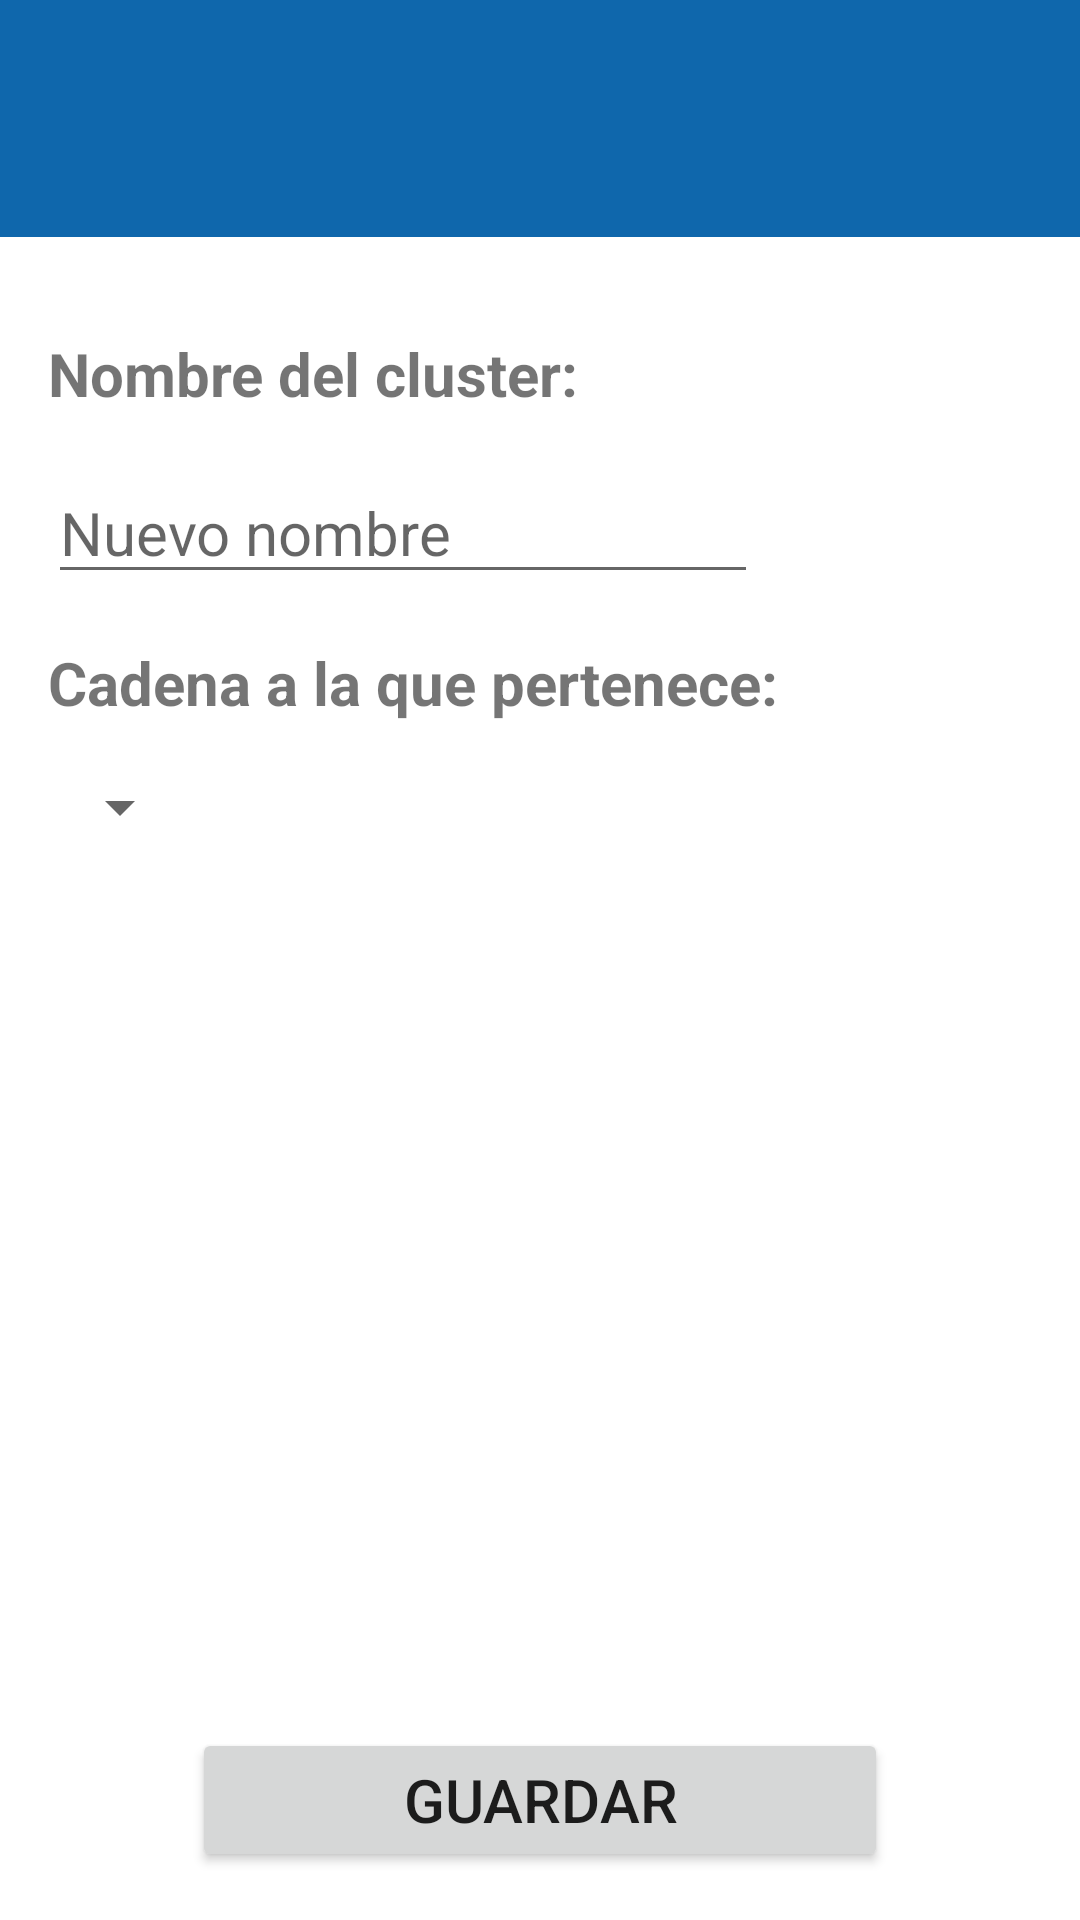

This screen was rendered from an Android layout file. Write that file and the resources it references.
<!-- AndroidManifest.xml: activity theme Theme.ProyectoInventario.NoActionBar -->
<!-- res/layout/activity_cluster_info_mod.xml -->
<?xml version="1.0" encoding="utf-8"?>
<androidx.constraintlayout.widget.ConstraintLayout xmlns:android="http://schemas.android.com/apk/res/android"
    xmlns:app="http://schemas.android.com/apk/res-auto"
    xmlns:tools="http://schemas.android.com/tools"
    android:layout_width="match_parent"
    android:layout_height="match_parent"
    tools:context=".ClusterInfoModActivity">

    <include
        android:id="@+id/include7"
        layout="@layout/fragment_header"
        android:layout_width="0dp"
        android:layout_height="wrap_content"
        app:layout_constraintEnd_toEndOf="parent"
        app:layout_constraintStart_toStartOf="parent"
        app:layout_constraintTop_toTopOf="parent" />

    <TextView
        android:id="@+id/textView8"
        android:layout_width="wrap_content"
        android:layout_height="wrap_content"
        android:layout_marginStart="16dp"
        android:layout_marginTop="32dp"
        android:text="Nombre del cluster:"
        android:textSize="20sp"
        android:textStyle="bold"
        app:layout_constraintStart_toStartOf="parent"
        app:layout_constraintTop_toBottomOf="@+id/include7" />

    <EditText
        android:id="@+id/editTextTextPersonName"
        android:layout_width="wrap_content"
        android:layout_height="wrap_content"
        android:layout_marginStart="16dp"
        android:layout_marginTop="16dp"
        android:ems="10"
        android:hint="Nuevo nombre"
        android:inputType="textPersonName"
        android:textSize="20sp"
        app:layout_constraintStart_toStartOf="parent"
        app:layout_constraintTop_toBottomOf="@+id/textView8" />

    <TextView
        android:id="@+id/textView9"
        android:layout_width="wrap_content"
        android:layout_height="wrap_content"
        android:layout_marginStart="16dp"
        android:layout_marginTop="16dp"
        android:text="Cadena a la que pertenece:"
        android:textSize="20sp"
        android:textStyle="bold"
        app:layout_constraintStart_toStartOf="parent"
        app:layout_constraintTop_toBottomOf="@+id/editTextTextPersonName" />

    <Button
        android:id="@+id/button10"
        android:layout_width="0dp"
        android:layout_height="wrap_content"
        android:layout_marginStart="64dp"
        android:layout_marginEnd="64dp"
        android:layout_marginBottom="16dp"
        android:text="Guardar"
        android:textSize="20sp"
        app:layout_constraintBottom_toBottomOf="parent"
        app:layout_constraintEnd_toEndOf="parent"
        app:layout_constraintStart_toStartOf="parent" />

    <Spinner
        android:id="@+id/spinner2"
        android:layout_width="wrap_content"
        android:layout_height="wrap_content"
        android:layout_marginTop="16dp"
        app:layout_constraintStart_toStartOf="@+id/textView9"
        app:layout_constraintTop_toBottomOf="@+id/textView9" />

</androidx.constraintlayout.widget.ConstraintLayout>
<!-- res/layout/fragment_header.xml (included above) -->
<?xml version="1.0" encoding="utf-8"?>
<FrameLayout xmlns:android="http://schemas.android.com/apk/res/android"
    xmlns:app="http://schemas.android.com/apk/res-auto"
    xmlns:tools="http://schemas.android.com/tools"
    android:layout_width="match_parent"
    android:layout_height="match_parent"
    tools:context=".header">

    <TextView
        android:id="@+id/textView3"
        android:layout_width="match_parent"
        android:layout_height="79dp"
        android:background="#0F67AC" />

</FrameLayout>
<!-- resources referenced by this layout -->
<resources>
  <style name="Theme.ProyectoInventario.NoActionBar">
          <item name="windowActionBar">false</item>
          <item name="windowNoTitle">true</item>
      </style>
</resources>
